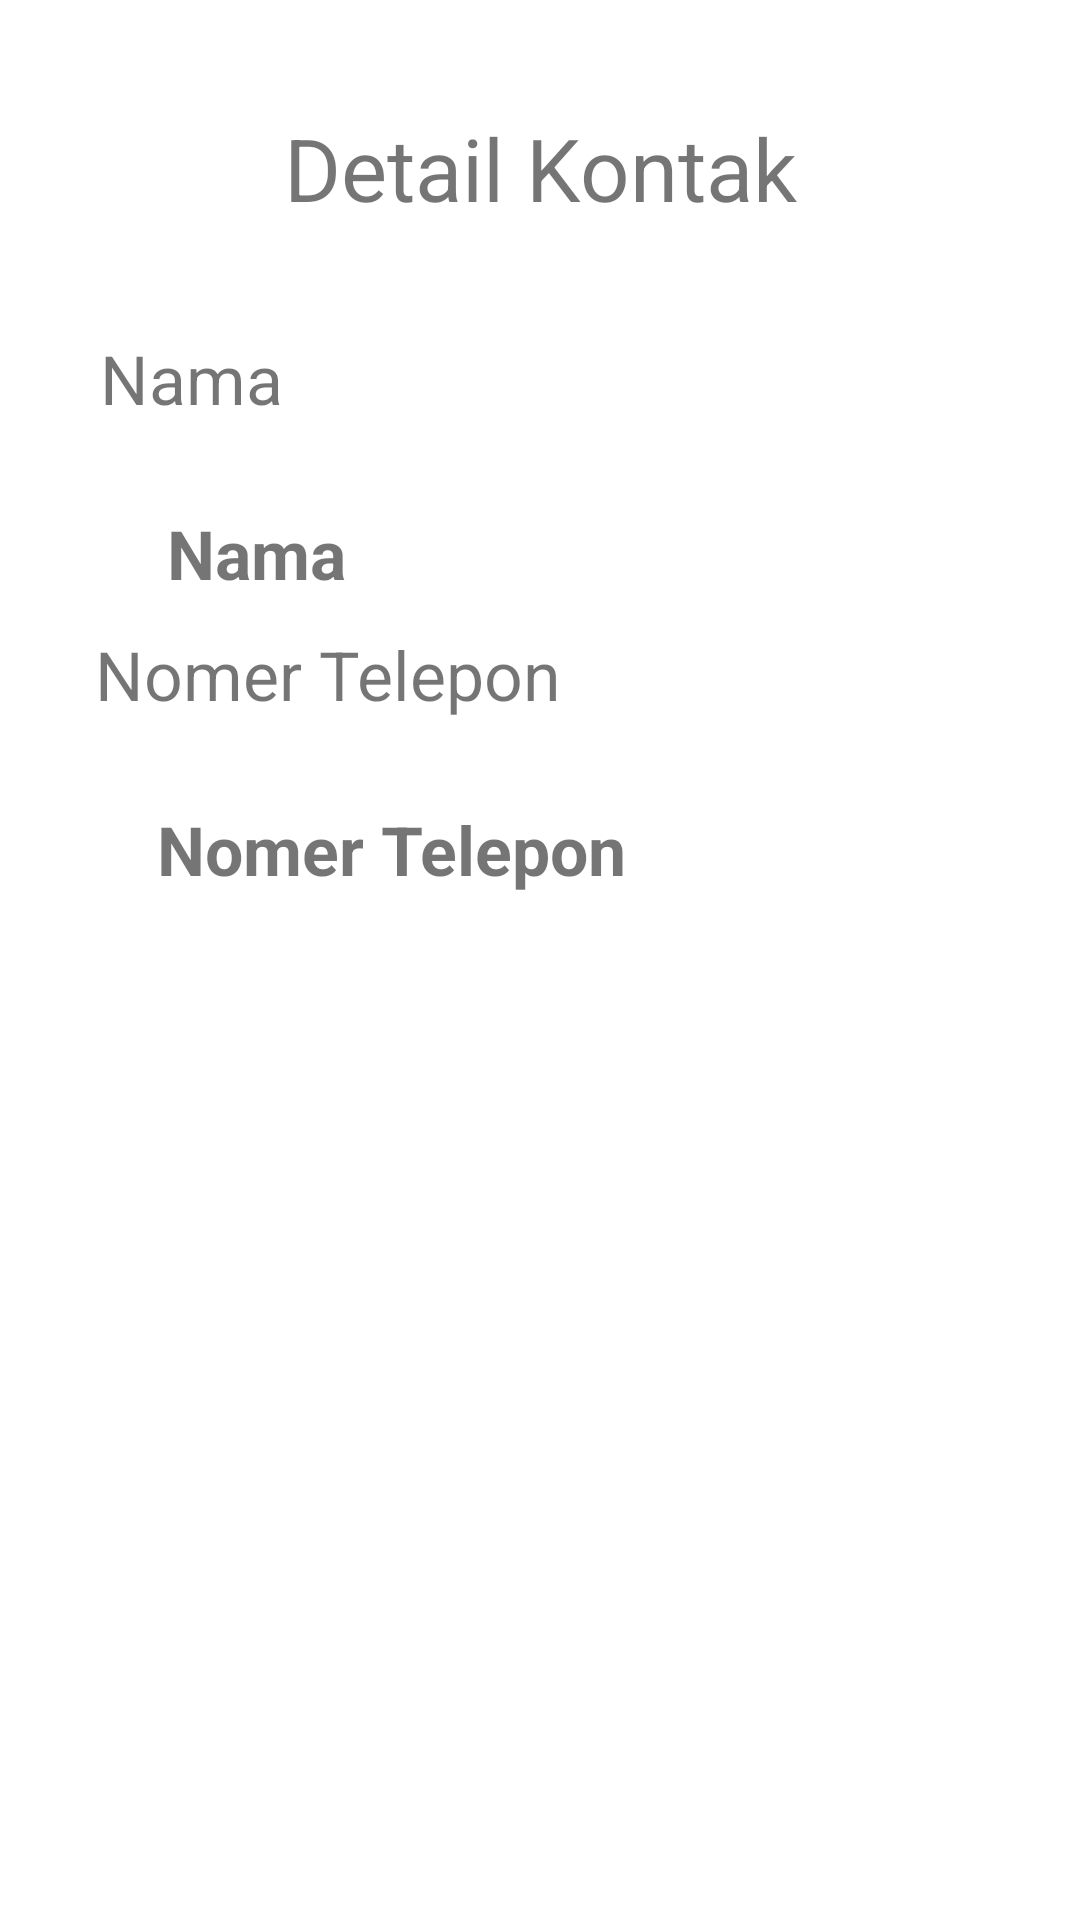

Android layout source for this screen:
<!-- AndroidManifest.xml: application theme Theme.Activity_A -->
<!-- res/layout/activity_lihat_data.xml -->
<?xml version="1.0" encoding="utf-8"?>
<androidx.constraintlayout.widget.ConstraintLayout xmlns:android="http://schemas.android.com/apk/res/android"
    xmlns:app="http://schemas.android.com/apk/res-auto"
    xmlns:tools="http://schemas.android.com/tools"
    android:layout_width="match_parent"
    android:layout_height="match_parent"
    tools:context=".ActivityLihatData">

    <TextView
        android:id="@+id/textView8"
        android:layout_width="wrap_content"
        android:layout_height="wrap_content"
        android:text="@string/detailKontak"
        android:textSize="14pt"
        app:layout_constraintBottom_toBottomOf="parent"
        app:layout_constraintEnd_toEndOf="parent"
        app:layout_constraintStart_toStartOf="parent"
        app:layout_constraintTop_toTopOf="parent"
        app:layout_constraintVertical_bias="0.061"
        tools:textStyle="bold" />

    <TextView
        android:id="@+id/textView9"
        android:layout_width="wrap_content"
        android:layout_height="wrap_content"
        android:text="@string/nama"
        android:textSize="11pt"
        app:layout_constraintBottom_toBottomOf="parent"
        app:layout_constraintEnd_toEndOf="parent"
        app:layout_constraintHorizontal_bias="0.112"
        app:layout_constraintStart_toStartOf="parent"
        app:layout_constraintTop_toTopOf="parent"
        app:layout_constraintVertical_bias="0.182" />

    <TextView
        android:id="@+id/tvNamaKontak"
        android:layout_width="wrap_content"
        android:layout_height="wrap_content"
        android:layout_marginTop="28dp"
        android:text="@string/nama"
        android:textSize="11pt"
        android:textStyle="bold"
        app:layout_constraintEnd_toEndOf="parent"
        app:layout_constraintHorizontal_bias="0.185"
        app:layout_constraintStart_toStartOf="parent"
        app:layout_constraintTop_toBottomOf="@+id/textView9" />

    <TextView
        android:id="@+id/textView11"
        android:layout_width="wrap_content"
        android:layout_height="wrap_content"
        android:text="@string/notel"
        android:textSize="11pt"
        app:layout_constraintBottom_toBottomOf="parent"
        app:layout_constraintEnd_toEndOf="parent"
        app:layout_constraintHorizontal_bias="0.155"
        app:layout_constraintStart_toStartOf="parent"
        app:layout_constraintTop_toTopOf="parent"
        app:layout_constraintVertical_bias="0.344" />

    <TextView
        android:id="@+id/tvNomerTelepon"
        android:layout_width="wrap_content"
        android:layout_height="wrap_content"
        android:layout_marginTop="28dp"
        android:text="@string/notel"
        android:textSize="11pt"
        android:textStyle="bold"
        app:layout_constraintEnd_toEndOf="parent"
        app:layout_constraintHorizontal_bias="0.257"
        app:layout_constraintStart_toStartOf="parent"
        app:layout_constraintTop_toBottomOf="@+id/textView11" />
</androidx.constraintlayout.widget.ConstraintLayout>
<!-- resources referenced by this layout -->
<resources>
  <string name="detailKontak">Detail Kontak</string>
  <string name="nama">Nama</string>
  <string name="notel">Nomer Telepon</string>
  <style name="Theme.Activity_A" parent="Theme.MaterialComponents.DayNight.DarkActionBar">
          
          <item name="colorPrimary">@color/purple_500</item>
          <item name="colorPrimaryVariant">@color/purple_700</item>
          <item name="colorOnPrimary">@color/white</item>
          
          <item name="colorSecondary">@color/teal_200</item>
          <item name="colorSecondaryVariant">@color/teal_700</item>
          <item name="colorOnSecondary">@color/black</item>
          
          <item name="android:statusBarColor" tools:targetApi="l">?attr/colorPrimaryVariant</item>
          
      </style>
  <color name="purple_500">#FF6200EE</color>
  <color name="purple_700">#FF3700B3</color>
  <color name="white">#FFFFFFFF</color>
  <color name="teal_200">#FF03DAC5</color>
  <color name="teal_700">#FF018786</color>
  <color name="black">#FF000000</color>
</resources>
